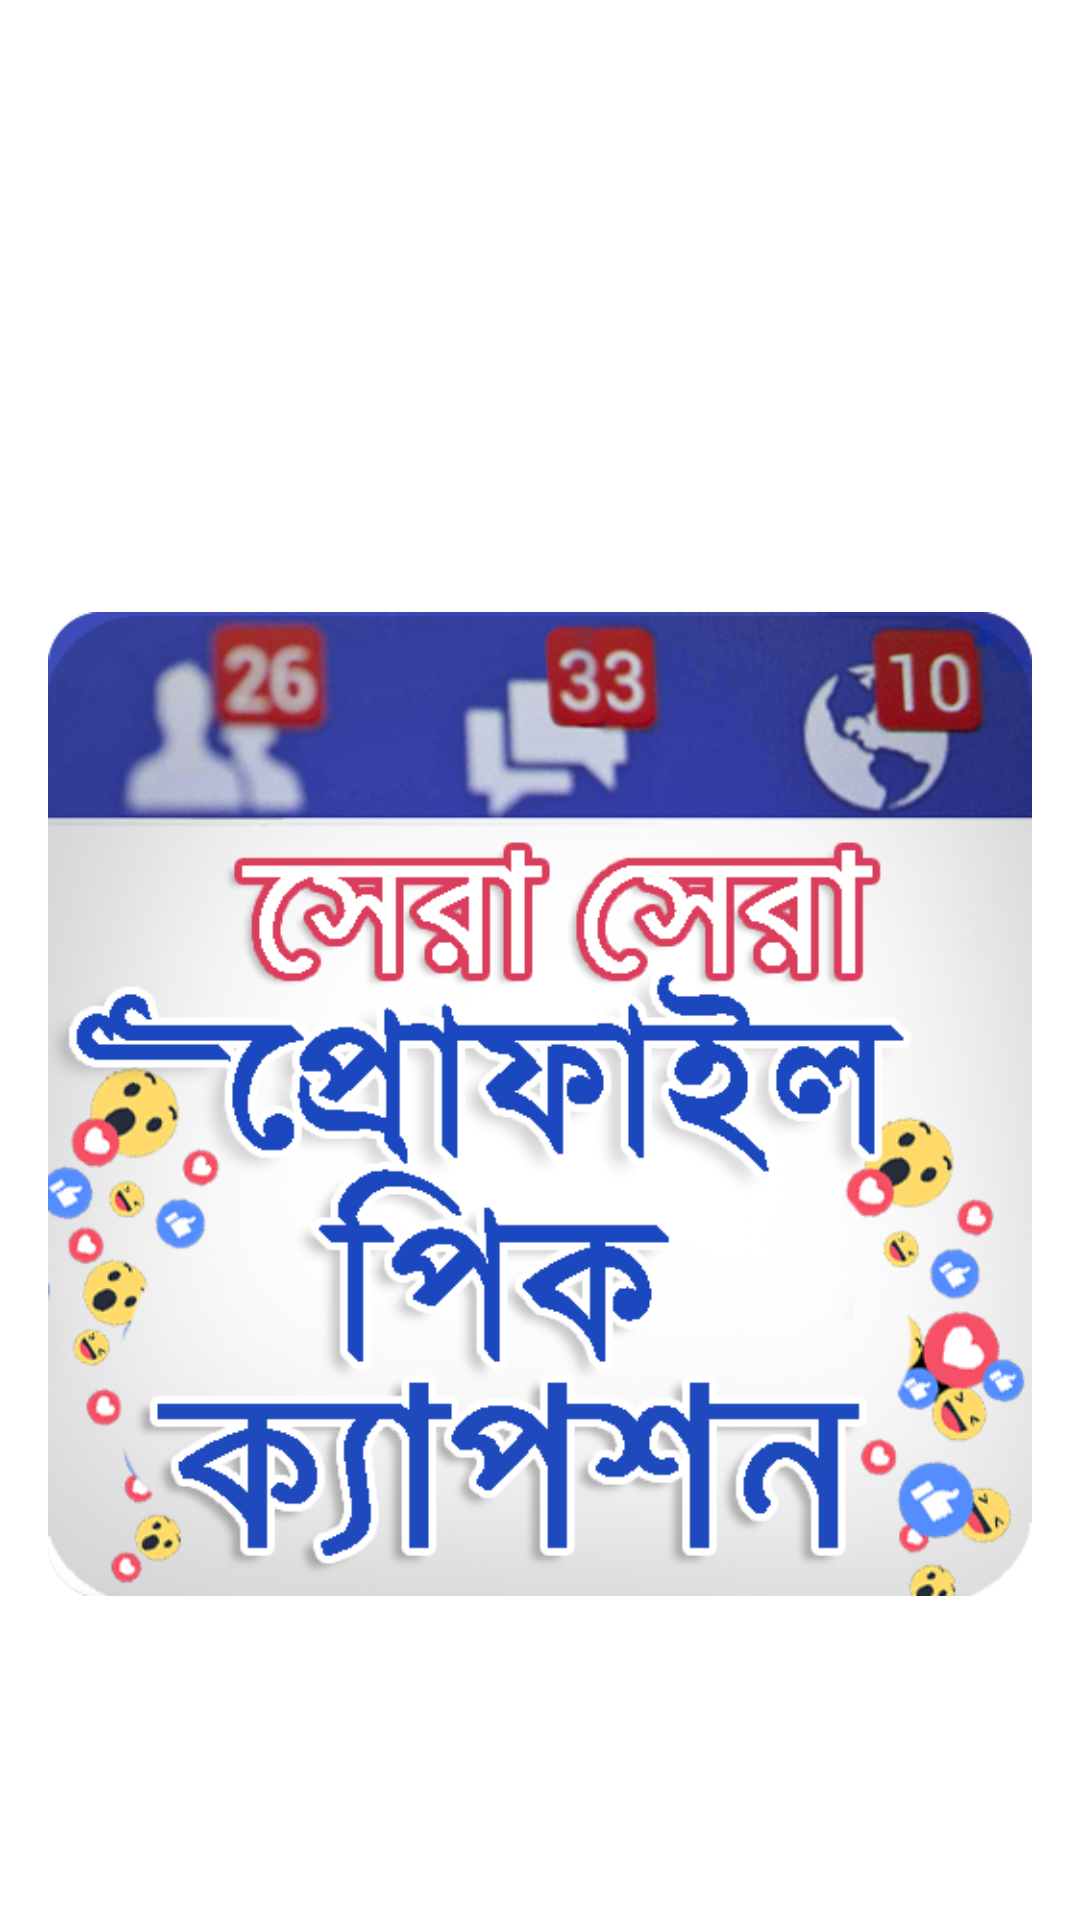

Write the Android layout XML for this screen, with the resource values it uses.
<!-- AndroidManifest.xml: application theme AppTheme -->
<!-- res/layout/nav_header_activity_home.xml -->
<?xml version="1.0" encoding="utf-8"?>
<LinearLayout xmlns:android="http://schemas.android.com/apk/res/android"
    android:layout_width="match_parent"
    android:layout_height="@dimen/nav_header_height"
    android:background="#FFFFFF"
    android:gravity="bottom"
    android:orientation="vertical"
    android:paddingLeft="@dimen/activity_horizontal_margin"
    android:paddingTop="@dimen/activity_vertical_margin"
    android:paddingRight="@dimen/activity_horizontal_margin"
    android:paddingBottom="@dimen/activity_vertical_margin"
    android:theme="@style/ThemeOverlay.AppCompat.Dark">


    <ImageView
        android:layout_width="wrap_content"
        android:layout_height="wrap_content"
        android:src="@drawable/caption">

    </ImageView>

</LinearLayout>
<!-- resources referenced by this layout -->
<resources>
  <dimen name="activity_horizontal_margin">16dp</dimen>
  <dimen name="activity_vertical_margin">16dp</dimen>
  <dimen name="nav_header_height">150dp</dimen>
  <!-- drawable caption: png bitmap (drawable, 200697 bytes) -->
  <style name="AppTheme" parent="Theme.AppCompat.Light.DarkActionBar">
          <item name="colorPrimary">@color/colorPrimary</item>
          <item name="colorPrimaryDark">@color/colorPrimaryDark</item>
          <item name="colorAccent">@color/colorAccent</item>
          <item name="android:typeface">serif</item>
      </style>
  <color name="colorPrimary">#B80467</color>
  <color name="colorPrimaryDark">#CB352735</color>
  <color name="colorAccent">#004D40</color>
</resources>
